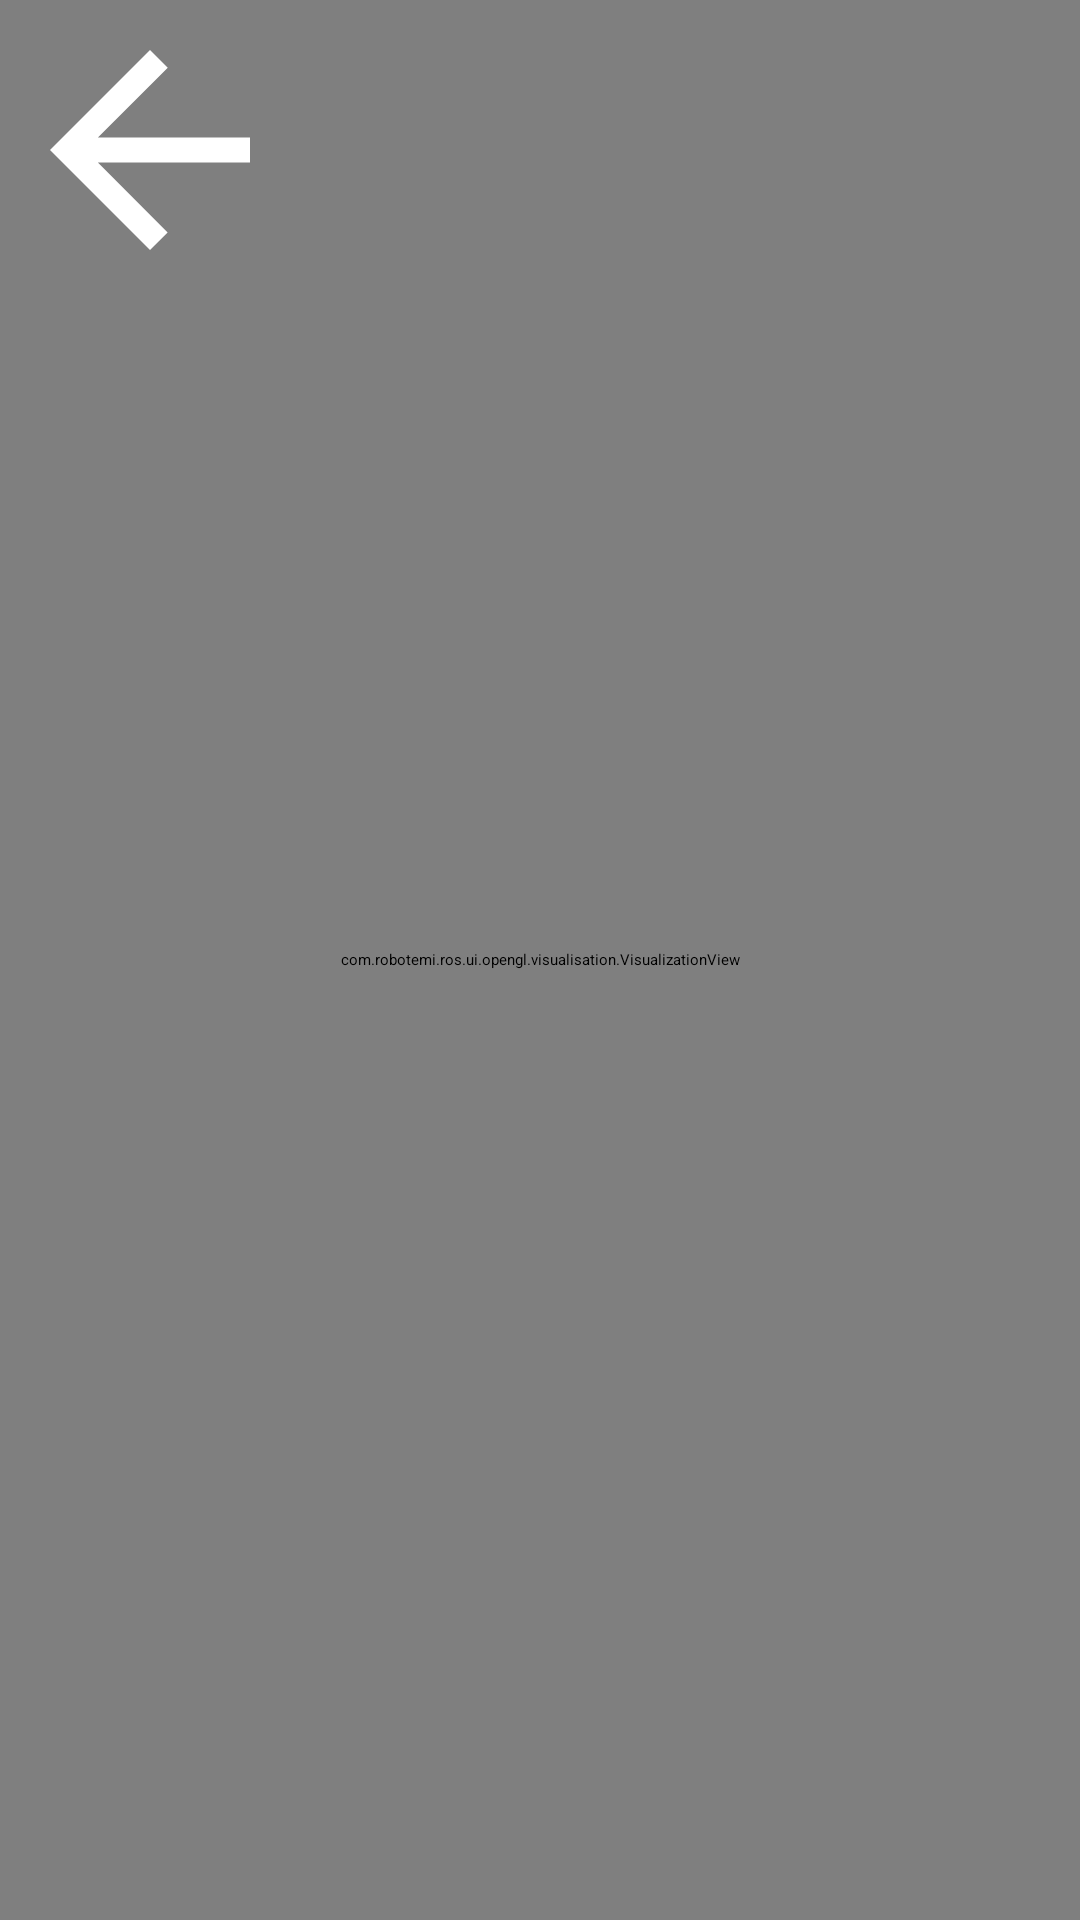

Write the Android layout XML for this screen, with the resource values it uses.
<!-- AndroidManifest.xml: application theme SkillTheme -->
<!-- res/layout/activity_map_ros.xml -->
<?xml version="1.0" encoding="utf-8"?>
<androidx.constraintlayout.widget.ConstraintLayout xmlns:android="http://schemas.android.com/apk/res/android"
    android:layout_width="match_parent"
    android:layout_height="match_parent"
    xmlns:app="http://schemas.android.com/apk/res-auto">

    <com.example.ros.ui.opengl.visualisation.VisualizationView
        android:id="@+id/ros_map_view"
        android:layout_width="match_parent"
        android:layout_height="match_parent" />

    <androidx.appcompat.widget.AppCompatImageButton
        android:id="@+id/ibBack"
        android:layout_width="100dp"
        android:layout_height="100dp"
        android:background="@null"
        android:src="@drawable/ic_back"
        android:tint="@color/colorWhite"
        app:layout_constraintStart_toStartOf="parent"
        app:layout_constraintTop_toTopOf="parent" />

</androidx.constraintlayout.widget.ConstraintLayout>
<!-- resources referenced by this layout -->
<resources>
  <color name="colorWhite">#FFFFFF</color>
  <!-- drawable ic_back (drawable) -->
  <vector xmlns:android="http://schemas.android.com/apk/res/android"
      android:width="50dp"
      android:height="50dp"
      android:viewportWidth="24"
      android:viewportHeight="24"
      android:tint="?attr/colorControlNormal">
    <path
        android:fillColor="@android:color/white"
        android:pathData="M20,11H7.83l5.59,-5.59L12,4l-8,8 8,8 1.41,-1.41L7.83,13H20v-2z"/>
  </vector>
</resources>
